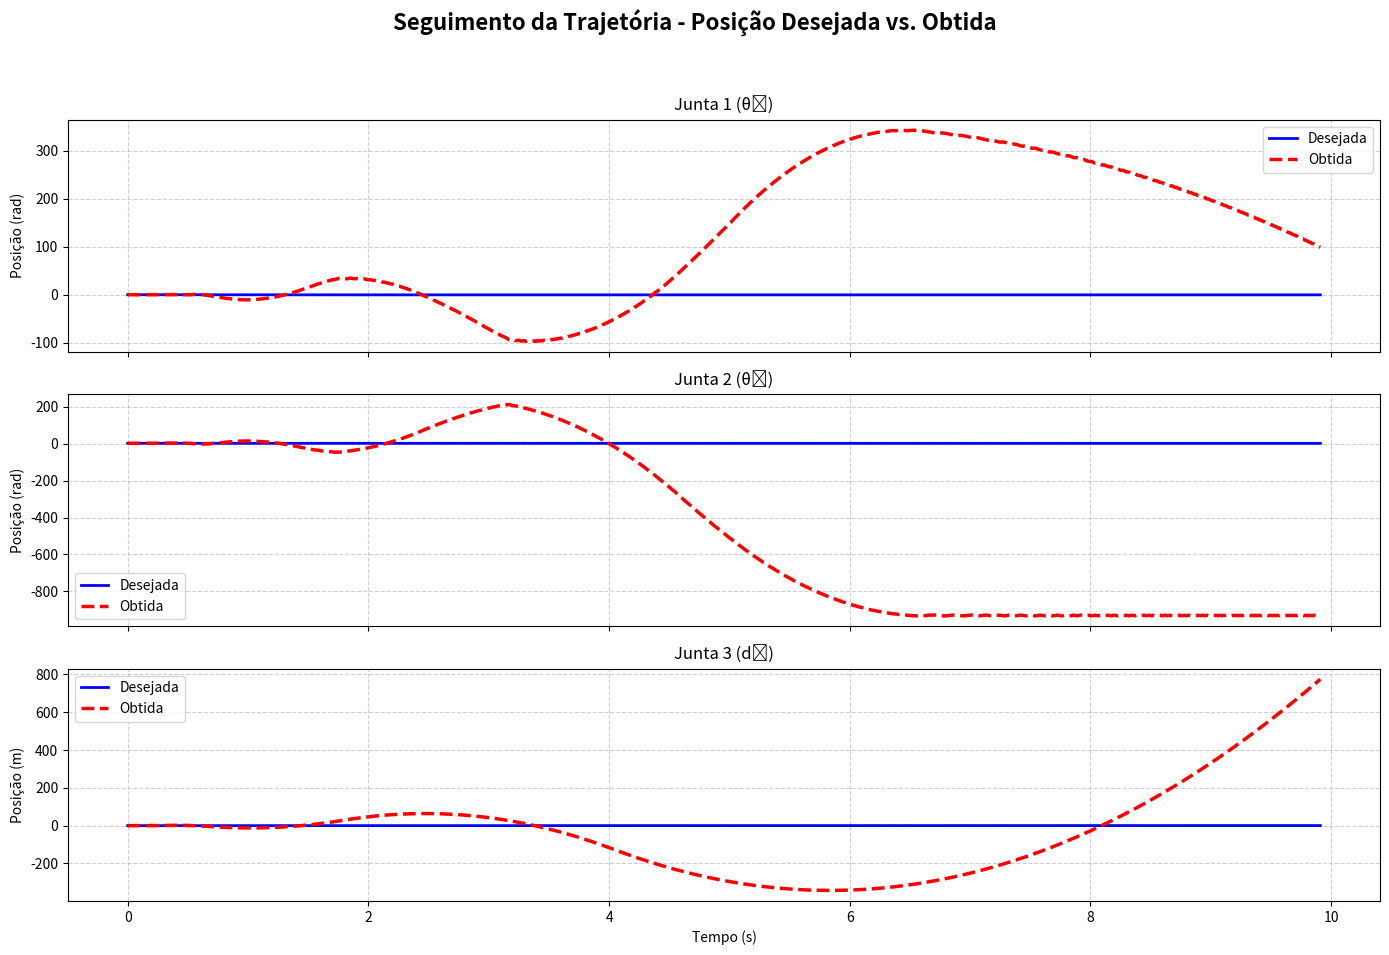
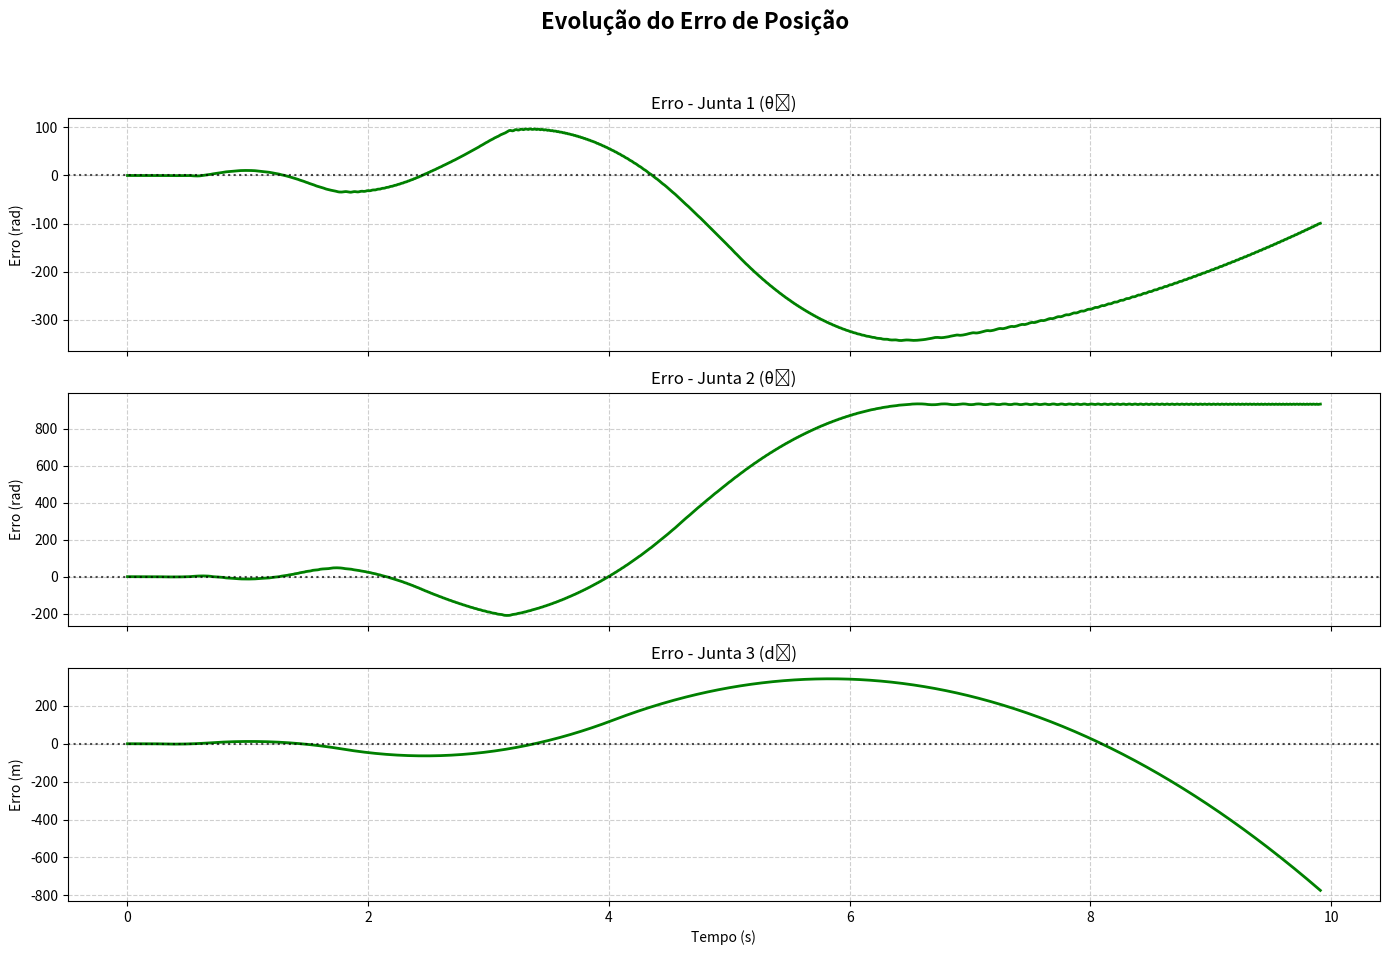
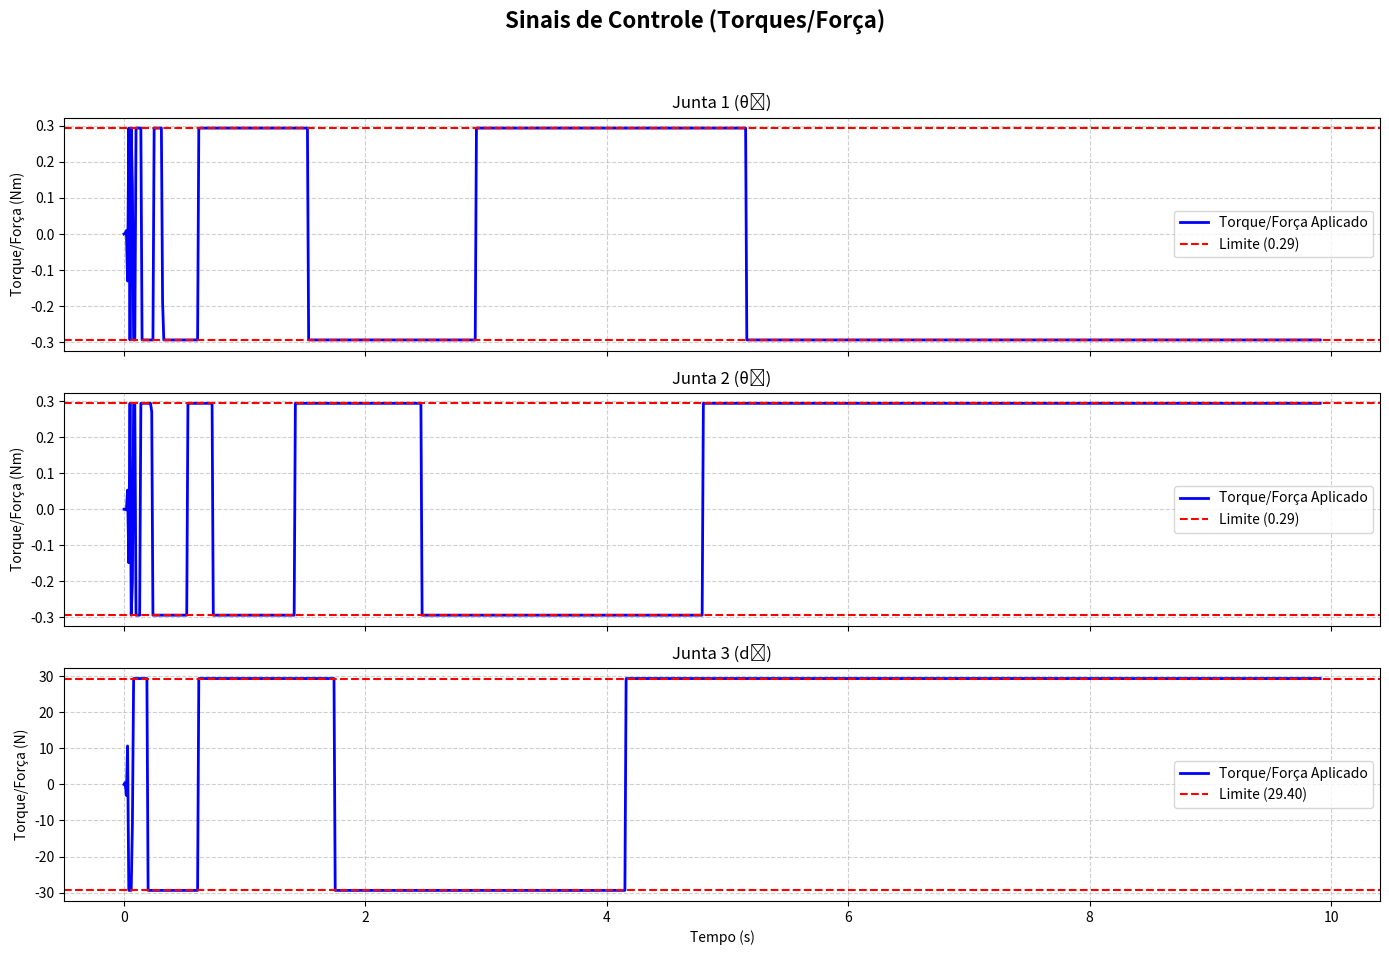

Here is the Python script that generated these plots, in order:
import numpy as np
from scipy.integrate import solve_ivp
import matplotlib.pyplot as plt

# =============================================================================
# SEÇÃO 1: DEFINIÇÃO DO SISTEMA, PARAMETRIZAÇÃO E CONFIGURAÇÃO DO AMBIENTE
# =============================================================================

# Parâmetros Geométricos do Manipulador
L1 = 0.0935  # m - Comprimento do Elo 1
L2 = 0.09    # m - Comprimento do Elo 2
H_INITIAL = 0.16  # m - Altura inicial da junta prismática

# Parâmetros da Trajetória e Temporização
V_MAX_XY = 0.05   # m/s - Velocidade máxima segmento XY
A_MAX_XY = 0.05   # m/s² - Aceleração máxima segmento XY
TF_XY = 2.414     # s - Tempo total segmento XY

V_MAX_Z = 0.1     # m/s - Velocidade máxima segmento Z
A_MAX_Z = 0.05    # m/s² - Aceleração máxima segmento Z
TF_Z = 7.5        # s - Tempo total segmento Z

# Ganhos PID (Matrizes Diagonais)
Kp = np.diag([32.78, 9.33, 896.28])
Ki = np.diag([298.0, 84.8, 8148])
Kd = np.diag([1.043, 0.297, 28.52])
# Limites de Hardware
TAU_MAX_J1 = 0.294  # Nm - Torque máximo junta 1
TAU_MAX_J2 = 0.294  # Nm - Torque máximo junta 2
TAU_MAX_J3 = 29.4   # N - Força máxima junta 3

# Parâmetros Dinâmicos - CONFORME RELATÓRIO
M1 = 0.1253   # kg - Massa do elo 1
M2 = 0.1464   # kg - Massa do elo 2
M3 = 0.2037   # kg - Massa do elo 3
I1 = 1.57e-4  # kg·m² - Momento de inércia do elo 1
I2 = 1.67e-4  # kg·m² - Momento de inércia do elo 2
I3 = 6.78e-6  # kg·m² - Momento de inércia do elo 3
LC1 = 0.067   # m - Distância ao centro de massa do elo 1
LC2 = 0.045   # m - Distância ao centro de massa do elo 2
G = 9.81      # m/s² - Aceleração da gravidade

# Parâmetros de Simulação
T_TOTAL = TF_XY + TF_Z  # s - Tempo total da simulação
DT = 0.01               # s - Passo de tempo

# Pontos da Trajetória
P_INICIAL = np.array([0.1, 0.1, 0.15])
P_INTER = np.array([0.15, 0.05, 0.15])
P_FINAL = np.array([0.15, 0.05, -0.40])

print("Configuração do ambiente e parâmetros do sistema MARVS carregados com sucesso!")
print(f"Tempo total de simulação: {T_TOTAL:.2f} s")
print(f"Ganhos PID (ajustados para estabilidade): Kp diagonal = {np.diag(Kp)}")

# =============================================================================
# SEÇÃO 2: GERAÇÃO DA TRAJETÓRIA DESEJADA
# =============================================================================

def generate_trapezoidal_profile(total_distance, max_velocity, max_acceleration, time_vector):
    """
    Gera um perfil de velocidade trapezoidal
    """
    # Calcular tempo de aceleração
    t_accel = max_velocity / max_acceleration
    
    # Calcular distância durante aceleração
    d_accel = 0.5 * max_acceleration * t_accel**2
    
    # Verificar se é perfil trapezoidal ou triangular
    if total_distance > 2 * d_accel:
        # Perfil trapezoidal
        t_final = total_distance / max_velocity + max_velocity / max_acceleration
        t_const = t_final - 2 * t_accel
    else:
        # Perfil triangular
        t_accel = np.sqrt(total_distance / max_acceleration)
        t_const = 0
        t_final = 2 * t_accel
        max_velocity = max_acceleration * t_accel
    
    # Inicializar vetores
    s_t = np.zeros_like(time_vector)
    s_dot_t = np.zeros_like(time_vector)
    s_ddot_t = np.zeros_like(time_vector)
    
    for i, t in enumerate(time_vector):
        if t <= t_accel:
            # Fase de aceleração
            s_t[i] = 0.5 * max_acceleration * t**2
            s_dot_t[i] = max_acceleration * t
            s_ddot_t[i] = max_acceleration
        elif t <= t_accel + t_const:
            # Fase de velocidade constante
            s_t[i] = 0.5 * max_acceleration * t_accel**2 + max_velocity * (t - t_accel)
            s_dot_t[i] = max_velocity
            s_ddot_t[i] = 0
        elif t <= t_final:
            # Fase de desaceleração
            t_dec = t - t_accel - t_const
            s_t[i] = (0.5 * max_acceleration * t_accel**2 +
                     max_velocity * t_const +
                     max_velocity * t_dec -
                     0.5 * max_acceleration * t_dec**2)
            s_dot_t[i] = max_velocity - max_acceleration * t_dec
            s_ddot_t[i] = -max_acceleration
        else:
            # Após o movimento
            s_t[i] = total_distance
            s_dot_t[i] = 0
            s_ddot_t[i] = 0
    
    return s_t, s_dot_t, s_ddot_t

def generate_cartesian_trajectory():
    """
    Gera a trajetória cartesiana desejada para os dois segmentos
    """
    t_total = np.arange(0, T_TOTAL, DT)
    p_d = np.zeros((len(t_total), 3))
    pd_d = np.zeros((len(t_total), 3))
    pdd_d = np.zeros((len(t_total), 3))
    
    # SEGMENTO 1: Movimento XY
    t_xy = np.arange(0, TF_XY, DT)
    L_xy = np.linalg.norm(P_INTER[:2] - P_INICIAL[:2])
    s_xy, s_dot_xy, s_ddot_xy = generate_trapezoidal_profile(L_xy, V_MAX_XY, A_MAX_XY, t_xy)
    direction_xy = (P_INTER - P_INICIAL) / np.linalg.norm(P_INTER - P_INICIAL)
    
    for i in range(len(t_xy)):
        p_d[i] = P_INICIAL + s_xy[i] * direction_xy
        pd_d[i] = s_dot_xy[i] * direction_xy
        pdd_d[i] = s_ddot_xy[i] * direction_xy
    
    # SEGMENTO 2: Movimento Z
    t_z = np.arange(0, TF_Z, DT)
    L_z = abs(P_FINAL[2] - P_INTER[2])
    s_z, s_dot_z, s_ddot_z = generate_trapezoidal_profile(L_z, V_MAX_Z, A_MAX_Z, t_z)
    
    start_idx = len(t_xy)
    for i in range(len(t_z)):
        if start_idx + i < len(t_total):
            p_d[start_idx + i] = P_INTER + np.array([0, 0, -s_z[i]])
            pd_d[start_idx + i] = np.array([0, 0, -s_dot_z[i]])
            pdd_d[start_idx + i] = np.array([0, 0, -s_ddot_z[i]])

    # Preencher o final da trajetória se o tempo total for maior
    final_idx = len(t_xy) + len(t_z)
    if final_idx < len(t_total):
        p_d[final_idx:] = P_FINAL
        pd_d[final_idx:] = 0
        pdd_d[final_idx:] = 0

    return t_total, p_d, pd_d, pdd_d

# =============================================================================
# SEÇÃO 2.2: CINEMÁTICA INVERSA E DERIVADAS
# =============================================================================

def inverse_kinematics(P):
    """
    Calcula a cinemática inversa para uma posição cartesiana
    """
    Px, Py, Pz = P
    
    cos_theta2 = (Px**2 + Py**2 - L1**2 - L2**2) / (2 * L1 * L2)
    
    if abs(cos_theta2) > 1: # Inalcançável
        cos_theta2 = np.clip(cos_theta2, -1, 1)

    theta2 = np.arccos(cos_theta2) # Solução "cotovelo para cima"
    
    # Calcular theta1
    s2 = np.sin(theta2)
    k1 = L1 + L2 * cos_theta2
    k2 = L2 * s2
    theta1 = np.arctan2(Py, Px) - np.arctan2(k2, k1)

    d3 = H_INITIAL - Pz
    
    return np.array([theta1, theta2, d3])

def calculate_jacobian(q):
    """
    Calcula a matriz Jacobiana analítica
    """
    theta1, theta2, _ = q
    s1, c1 = np.sin(theta1), np.cos(theta1)
    s12, c12 = np.sin(theta1 + theta2), np.cos(theta1 + theta2)
    
    J = np.array([
        [-L1*s1 - L2*s12, -L2*s12, 0],
        [L1*c1 + L2*c12, L2*c12, 0],
        [0, 0, -1]
    ])
    return J

def calculate_jacobian_derivative(q, qd):
    """
    Calcula a derivada da matriz Jacobiana no tempo (VERSÃO CORRIGIDA)
    
    Args:
        q: Configuração da junta [theta1, theta2, d3]
        qd: Velocidades da junta [theta1_dot, theta2_dot, d3_dot]
    
    Returns:
        J_dot: Derivada da matriz Jacobiana
    """
    theta1, theta2, _ = q
    theta1_dot, theta2_dot, _ = qd
    
    # Calcular termos trigonométricos
    s1, c1 = np.sin(theta1), np.cos(theta1)
    s12, c12 = np.sin(theta1 + theta2), np.cos(theta1 + theta2)
    
    # Derivadas dos termos trigonométricos
    s1_dot = c1 * theta1_dot
    c1_dot = -s1 * theta1_dot
    s12_dot = c12 * (theta1_dot + theta2_dot)
    c12_dot = -s12 * (theta1_dot + theta2_dot)
    
    # Construir derivada da matriz Jacobiana
    # J_dot = d/dt(J_p)
    J_dot_linear = np.array([
        [-L1*c1_dot - L2*c12_dot, -L2*c12_dot, 0], # Derivada de [-L1*s1 - L2*s12, -L2*s12, 0]
        [L1*c1_dot + L2*c12_dot, L2*c12_dot, 0], # Derivada de [L1*c1 + L2*c12, L2*c12, 0]
        [0, 0, 0]                               # Derivada de [0, 0, -1]
    ])
    
    return J_dot_linear

def convert_cartesian_to_joint_trajectory(t, p_d, pd_d, pdd_d):
    """
    Converte trajetória cartesiana para trajetória no espaço das juntas
    """
    n_points = len(t)
    q_d = np.zeros((n_points, 3))
    qd_d = np.zeros((n_points, 3))
    qdd_d = np.zeros((n_points, 3))
    
    for i in range(n_points):
        q_d[i] = inverse_kinematics(p_d[i])
        J_linear = calculate_jacobian(q_d[i])
        
        try:
            J_inv = np.linalg.pinv(J_linear)
            qd_d[i] = J_inv @ pd_d[i]
            
            J_dot_linear = calculate_jacobian_derivative(q_d[i], qd_d[i])
            qdd_d[i] = J_inv @ (pdd_d[i] - J_dot_linear @ qd_d[i])
        except np.linalg.LinAlgError:
            if i > 0:
                qd_d[i] = qd_d[i-1]
                qdd_d[i] = qdd_d[i-1]
    
    return q_d, qd_d, qdd_d

# =============================================================================
# SEÇÃO 3: SIMULAÇÃO DINÂMICA DO SISTEMA CONTROLADO
# =============================================================================

# Dicionário com parâmetros físicos
params = {
    'M1': M1, 'M2': M2, 'M3': M3,
    'I1': I1, 'I2': I2, 'I3': I3,
    'L1': L1, 'L2': L2,
    'LC1': LC1, 'LC2': LC2,
    'G': G
}

def calculate_inertia_matrix(q, params):
    """
    Calcula a matriz de inércia B(q) do manipulador
    """
    _, theta2, _ = q
    m1, m2, m3 = params['M1'], params['M2'], params['M3']
    I1, I2, I3 = params['I1'], params['I2'], params['I3']
    L1, L2 = params['L1'], params['L2']
    lc1, lc2 = params['LC1'], params['LC2']
    c2 = np.cos(theta2)
    
    b11 = (m1*lc1**2 + I1 + m2*(L1**2 + lc2**2) + m3*(L1**2 + L2**2) + I2 + I3 +
           2 * (m2*L1*lc2 + m3*L1*L2) * c2)
    b12 = m2*lc2**2 + m3*L2**2 + I2 + I3 + (m2*L1*lc2 + m3*L1*L2) * c2
    b22 = m2*lc2**2 + m3*L2**2 + I2 + I3
    b33 = m3
    
    B = np.array([[b11, b12, 0], [b12, b22, 0], [0, 0, b33]])
    return B

def calculate_coriolis_matrix(q, qd, params):
    """
    Calcula a matriz de Coriolis C(q,qd) do manipulador
    
    Args:
        q: Configuração da junta [theta1, theta2, d3]
        qd: Velocidades da junta [theta1_dot, theta2_dot, d3_dot]
        params: Dicionário com parâmetros físicos
    
    Returns:
        C: Matriz de Coriolis 3x3
    """
    _, theta2, _ = q
    theta1_dot, theta2_dot, _ = qd
    
    # Extrair parâmetros
    m2, m3 = params['M2'], params['M3']
    L1, L2 = params['L1'], params['L2']
    lc2 = params['LC2']
    s2 = np.sin(theta2)

    # Termo principal de Coriolis
    h = -(m2*L1*lc2 + m3*L1*L2) * s2
    
    # Construir matriz de Coriolis
    C = np.array([
        [h * theta2_dot, h * (theta1_dot + theta2_dot), 0],
        [-h * theta1_dot, 0, 0], 
        [0, 0, 0]
    ])
    
    return C

def calculate_gravity_vector(q, params):
    """
    Calcula o vetor de gravidade g(q) do manipulador
    """
    # Para o SCARA, a gravidade afeta apenas a junta prismática
    g_vec = np.array([0, 0, params['M3'] * params['G']])
    return g_vec

class PIDController:
    """
    Implementação do controlador PID
    """
    def __init__(self, Kp, Ki, Kd, dt):
        self.Kp = Kp
        self.Ki = Ki
        self.Kd = Kd
        self.dt = dt
        self.integral_error = np.zeros(3)
        self.previous_error = np.zeros(3)
    
    def calculate_torque(self, q_d, q_obt, qd_d, qd_obt):
        """
        Calcula o torque/força de controle
        """
        error = q_d - q_obt
        self.integral_error += error * self.dt
        
        # O termo derivativo usa o erro de velocidade para evitar "derivative kick"
        derivative_term = self.Kd @ (qd_d - qd_obt)
        
        tau = self.Kp @ error + self.Ki @ self.integral_error + derivative_term
        return tau

def system_dynamics(t, y, pid_controller, trajectory_data, params):
    """
    Define a dinâmica do sistema para integração numérica
    """
    q_obt = y[:3]
    qd_obt = y[3:]
    t_traj, q_d_traj, qd_d_traj, _ = trajectory_data
    
    t_clip = np.clip(t, t_traj[0], t_traj[-1])
    q_d = np.array([np.interp(t_clip, t_traj, q_d_traj[:, i]) for i in range(3)])
    qd_d = np.array([np.interp(t_clip, t_traj, qd_d_traj[:, i]) for i in range(3)])
    
    tau = pid_controller.calculate_torque(q_d, q_obt, qd_d, qd_obt)
    
    tau_limits = np.array([TAU_MAX_J1, TAU_MAX_J2, TAU_MAX_J3])
    tau = np.clip(tau, -tau_limits, tau_limits)
    
    B = calculate_inertia_matrix(q_obt, params)
    C = calculate_coriolis_matrix(q_obt, qd_obt, params)
    g = calculate_gravity_vector(q_obt, params)
    
    try:
        B_inv = np.linalg.inv(B)
        qdd_obt = B_inv @ (tau - C @ qd_obt - g)
    except np.linalg.LinAlgError:
        B_inv = np.linalg.pinv(B)
        qdd_obt = B_inv @ (tau - C @ qd_obt - g)
    
    return np.concatenate([qd_obt, qdd_obt])

# =============================================================================
# FUNÇÃO PRINCIPAL DE SIMULAÇÃO E PLOTAGEM
# =============================================================================
def run_simulation_and_plot():
    """
    Executa a simulação e gera os gráficos de validação
    """
    print("Iniciando simulação do controlador PID do manipulador MARVS...")
    t, p_d, pd_d, pdd_d = generate_cartesian_trajectory()
    q_d, qd_d, _ = convert_cartesian_to_joint_trajectory(t, p_d, pd_d, pdd_d)
    
    pid = PIDController(Kp, Ki, Kd, DT)
    y0 = np.concatenate([q_d[0], np.zeros(3)])
    
    print("Executando simulação dinâmica...")
    solution = solve_ivp(
        fun=system_dynamics, t_span=[0, T_TOTAL], y0=y0, method='RK45',
        t_eval=t, args=(pid, (t, q_d, qd_d, None), params), rtol=1e-5, atol=1e-8
    )
    
    print("Simulação concluída. Gerando gráficos...")
    t_sim, y_sim = solution.t, solution.y
    q_obt, qd_obt = y_sim[:3, :].T, y_sim[3:, :].T
    
    tau_history = []
    pid_plot = PIDController(Kp, Ki, Kd, DT) # Resetar o integrador para plotagem
    for i in range(len(t_sim)):
        tau = pid_plot.calculate_torque(q_d[i], q_obt[i], qd_d[i], qd_obt[i])
        tau_limits = np.array([TAU_MAX_J1, TAU_MAX_J2, TAU_MAX_J3])
        tau = np.clip(tau, -tau_limits, tau_limits)
        tau_history.append(tau)
    tau_history = np.array(tau_history)
    
    plot_trajectory_tracking(t_sim, q_d, q_obt)
    plot_error_evolution(t_sim, q_d, q_obt)
    plot_control_signals(t_sim, tau_history)
    analyze_performance(t_sim, q_d, q_obt, tau_history)

# (As funções de plotagem e análise permanecem as mesmas do seu código original)
def plot_trajectory_tracking(t, q_d, q_obt):
    joint_names = ['Junta 1 (θ₁)', 'Junta 2 (θ₂)', 'Junta 3 (d₃)']
    joint_units = ['rad', 'rad', 'm']
    fig, axes = plt.subplots(3, 1, figsize=(14, 10), sharex=True)
    fig.suptitle('Seguimento da Trajetória - Posição Desejada vs. Obtida', fontsize=16, fontweight='bold')
    for i in range(3):
        axes[i].plot(t, q_d[:, i], 'b-', linewidth=2, label='Desejada')
        axes[i].plot(t, q_obt[:, i], 'r--', linewidth=2.5, label='Obtida')
        axes[i].set_title(f'{joint_names[i]}')
        axes[i].set_ylabel(f'Posição ({joint_units[i]})')
        axes[i].legend()
        axes[i].grid(True, linestyle='--', alpha=0.6)
    axes[-1].set_xlabel('Tempo (s)')
    plt.tight_layout(rect=[0, 0.03, 1, 0.95])
    plt.show()

def plot_error_evolution(t, q_d, q_obt):
    joint_names = ['Junta 1 (θ₁)', 'Junta 2 (θ₂)', 'Junta 3 (d₃)']
    joint_units = ['rad', 'rad', 'm']
    fig, axes = plt.subplots(3, 1, figsize=(14, 10), sharex=True)
    fig.suptitle('Evolução do Erro de Posição', fontsize=16, fontweight='bold')
    for i in range(3):
        error = q_d[:, i] - q_obt[:, i]
        axes[i].plot(t, error, 'g-', linewidth=2)
        axes[i].set_title(f'Erro - {joint_names[i]}')
        axes[i].set_ylabel(f'Erro ({joint_units[i]})')
        axes[i].grid(True, linestyle='--', alpha=0.6)
        axes[i].axhline(y=0, color='k', linestyle=':', alpha=0.7)
    axes[-1].set_xlabel('Tempo (s)')
    plt.tight_layout(rect=[0, 0.03, 1, 0.95])
    plt.show()

def plot_control_signals(t, tau_history):
    joint_names = ['Junta 1 (θ₁)', 'Junta 2 (θ₂)', 'Junta 3 (d₃)']
    joint_units = ['Nm', 'Nm', 'N']
    tau_limits = [TAU_MAX_J1, TAU_MAX_J2, TAU_MAX_J3]
    fig, axes = plt.subplots(3, 1, figsize=(14, 10), sharex=True)
    fig.suptitle('Sinais de Controle (Torques/Força)', fontsize=16, fontweight='bold')
    for i in range(3):
        axes[i].plot(t, tau_history[:, i], 'b-', linewidth=2, label='Torque/Força Aplicado')
        axes[i].axhline(y=tau_limits[i], color='r', linestyle='--', label=f'Limite ({tau_limits[i]:.2f})')
        axes[i].axhline(y=-tau_limits[i], color='r', linestyle='--')
        axes[i].set_title(f'{joint_names[i]}')
        axes[i].set_ylabel(f'Torque/Força ({joint_units[i]})')
        axes[i].legend()
        axes[i].grid(True, linestyle='--', alpha=0.6)
    axes[-1].set_xlabel('Tempo (s)')
    plt.tight_layout(rect=[0, 0.03, 1, 0.95])
    plt.show()

def analyze_performance(t, q_d, q_obt, tau_history):
    print("\n" + "="*60)
    print("ANÁLISE DE DESEMPENHO")
    print("="*60)
    joint_names = ['Junta 1 (θ₁)', 'Junta 2 (θ₂)', 'Junta 3 (d₃)']
    for i in range(3):
        error = q_d[:, i] - q_obt[:, i]
        rmse = np.sqrt(np.mean(error**2))
        max_error = np.max(np.abs(error))
        print(f"\n{joint_names[i]}:\n  - RMSE: {rmse:.6f}\n  - Erro Máximo: {max_error:.6f}")

if __name__ == "__main__":
    run_simulation_and_plot()